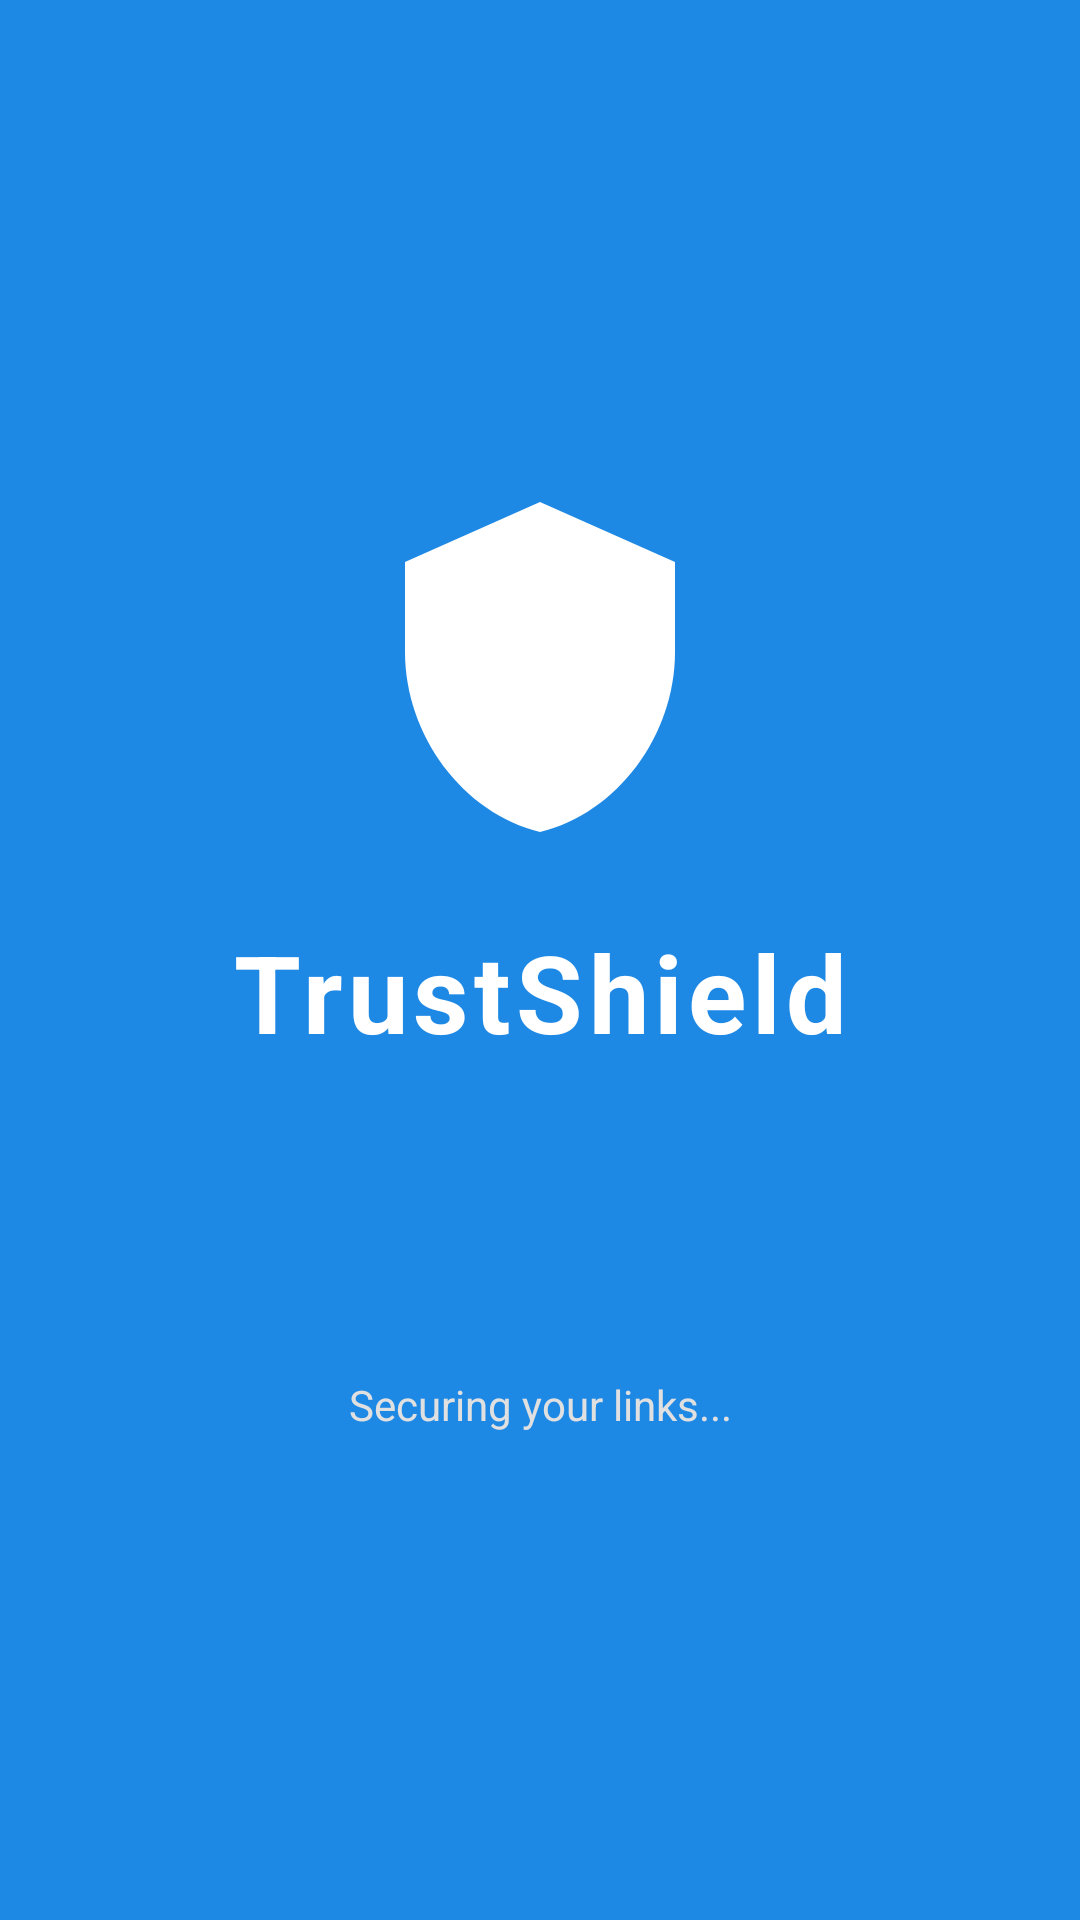

Reconstruct the res/layout file that produces this screen, plus the resources it refers to.
<!-- AndroidManifest.xml: activity theme Theme.TrustShield -->
<!-- res/layout/activity_main.xml -->
<?xml version="1.0" encoding="utf-8"?>
<androidx.constraintlayout.widget.ConstraintLayout xmlns:android="http://schemas.android.com/apk/res/android"
    xmlns:app="http://schemas.android.com/apk/res-auto"
    android:layout_width="match_parent"
    android:layout_height="match_parent"
    android:background="#1E88E5">

    <ImageView
        android:id="@+id/logo_icon"
        android:layout_width="120dp"
        android:layout_height="120dp"
        android:src="@drawable/ic_shield"
        android:contentDescription="TrustShield Logo"
        app:tint="#FFFFFF"
        app:layout_constraintBottom_toTopOf="@+id/app_name_text"
        app:layout_constraintEnd_toEndOf="parent"
        app:layout_constraintStart_toStartOf="parent"
        app:layout_constraintTop_toTopOf="parent"
        app:layout_constraintVertical_chainStyle="packed"
        android:layout_marginBottom="24dp" />

    <TextView
        android:id="@+id/app_name_text"
        android:layout_width="wrap_content"
        android:layout_height="wrap_content"
        android:text="TrustShield"
        android:textSize="36sp"
        android:textStyle="bold"
        android:textColor="#FFFFFF"
        android:letterSpacing="0.05"
        app:layout_constraintBottom_toTopOf="@+id/loading_indicator"
        app:layout_constraintEnd_toEndOf="parent"
        app:layout_constraintStart_toStartOf="parent"
        app:layout_constraintTop_toBottomOf="@+id/logo_icon"
        android:layout_marginBottom="40dp" />

    <ProgressBar
        android:id="@+id/loading_indicator"
        android:layout_width="48dp"
        android:layout_height="48dp"
        android:indeterminate="true"
        android:indeterminateTint="#FFFFFF"
        app:layout_constraintBottom_toTopOf="@+id/loading_text"
        app:layout_constraintEnd_toEndOf="parent"
        app:layout_constraintStart_toStartOf="parent"
        app:layout_constraintTop_toBottomOf="@+id/app_name_text"
        android:layout_marginBottom="16dp" />

    <TextView
        android:id="@+id/loading_text"
        android:layout_width="wrap_content"
        android:layout_height="wrap_content"
        android:text="Securing your links..."
        android:textSize="14sp"
        android:textColor="#E0E0E0"
        app:layout_constraintBottom_toBottomOf="parent"
        app:layout_constraintEnd_toEndOf="parent"
        app:layout_constraintStart_toStartOf="parent"
        app:layout_constraintTop_toBottomOf="@+id/loading_indicator" />

</androidx.constraintlayout.widget.ConstraintLayout>
<!-- resources referenced by this layout -->
<resources>
  <!-- drawable ic_shield (drawable) -->
  <?xml version="1.0" encoding="utf-8"?>
  <vector xmlns:android="http://schemas.android.com/apk/res/android"
      android:width="24dp"
      android:height="24dp"
      android:viewportWidth="24"
      android:viewportHeight="24">
      <path
          android:fillColor="#2196F3"
          android:pathData="M12,1L3,5v6c0,5.55 3.84,10.74 9,12 5.16,-1.26 9,-6.45 9,-12V5l-9,-4z" />
  </vector>
  <style name="Theme.TrustShield" parent="Theme.MaterialComponents.Light.NoActionBar">
          <item name="colorPrimary">@color/primary_navy</item>
          <item name="colorPrimaryVariant">@color/primary_navy_dark</item>
          <item name="colorSecondary">@color/accent_cyan</item>
          <item name="colorSecondaryVariant">@color/accent_cyan_dark</item>
          <item name="colorError">#B00020</item>
          <item name="colorSurface">#FFFFFF</item>
          <item name="colorOnPrimary">#FFFFFF</item>
          <item name="colorOnSecondary">#FFFFFF</item>
          <item name="colorOnError">#FFFFFF</item>
          <item name="colorOnSurface">#000000</item>
          <item name="android:statusBarColor">@color/primary_navy_dark</item>
      </style>
  <color name="primary_navy">#0F172A</color>
  <color name="primary_navy_dark">#0B1120</color>
  <color name="accent_cyan">#06B6D4</color>
  <color name="accent_cyan_dark">#0891B2</color>
</resources>
